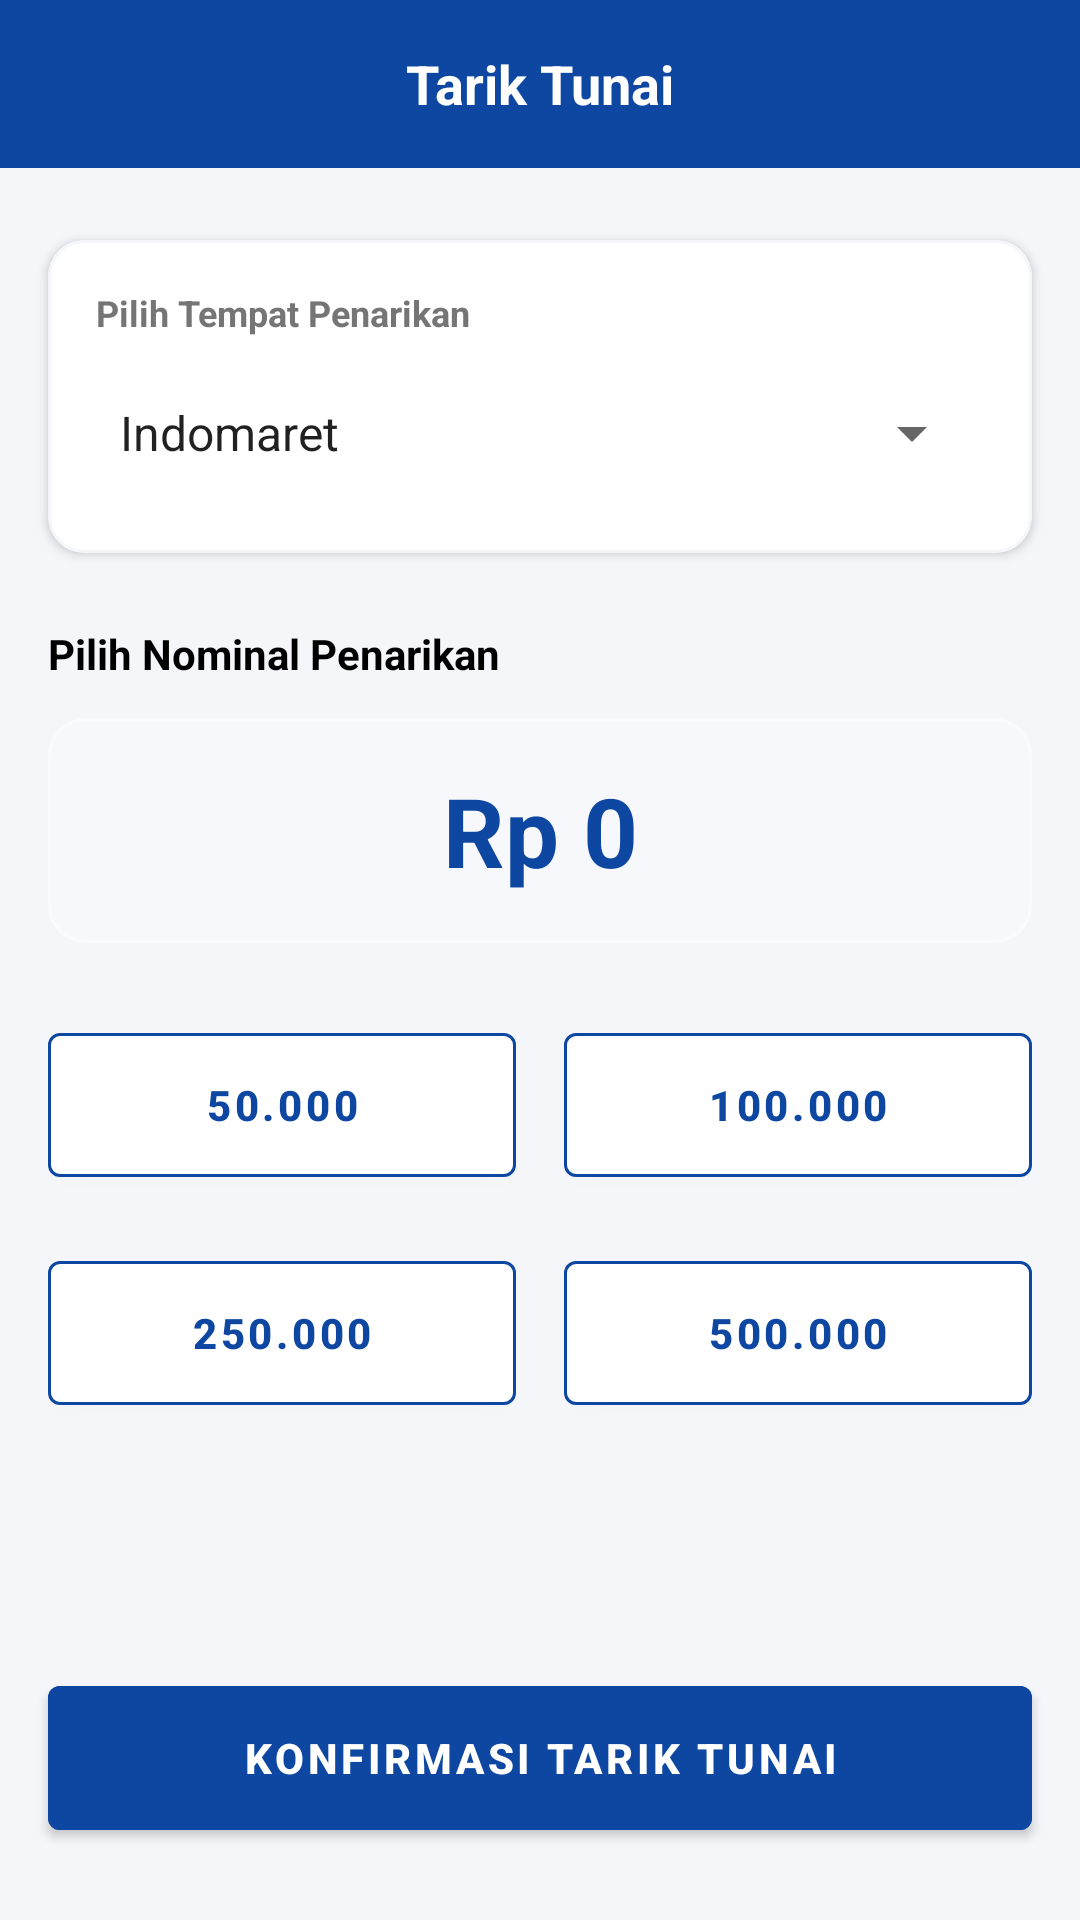

Layout XML and referenced resources for this Android screen:
<!-- AndroidManifest.xml: application theme Theme.Qash_FinalProject -->
<!-- res/layout/activity_withdraw.xml -->
<?xml version="1.0" encoding="utf-8"?>
<androidx.constraintlayout.widget.ConstraintLayout
    xmlns:android="http://schemas.android.com/apk/res/android"
    xmlns:app="http://schemas.android.com/apk/res-auto"
    android:layout_width="match_parent"
    android:layout_height="match_parent"
    android:background="@color/bg_app">

    <LinearLayout
        android:id="@+id/header"
        android:layout_width="match_parent"
        android:layout_height="56dp"
        android:background="@color/qash_primary"
        android:gravity="center_vertical"
        app:layout_constraintTop_toTopOf="parent">

        <ImageView
            android:id="@+id/btn_back"
            android:layout_width="24dp"
            android:layout_height="24dp"
            android:layout_marginStart="16dp"
            android:src="@drawable/ic_back"
            app:tint="@color/white" />
        <TextView
            android:layout_width="match_parent"
            android:layout_height="wrap_content"
            android:text="Tarik Tunai"
            android:textColor="@color/white"
            android:textSize="18sp"
            android:textStyle="bold"
            android:gravity="center"
            android:layout_marginEnd="40dp"/>
    </LinearLayout>

    <com.google.android.material.card.MaterialCardView
        android:id="@+id/card_merchant"
        android:layout_width="match_parent"
        android:layout_height="wrap_content"
        android:layout_marginHorizontal="16dp"
        android:layout_marginTop="24dp"
        app:cardCornerRadius="12dp"
        app:cardElevation="2dp"
        app:cardBackgroundColor="@color/white"
        app:strokeColor="@color/bg_app"
        app:strokeWidth="1dp"
        app:layout_constraintTop_toBottomOf="@id/header">

        <LinearLayout
            android:layout_width="match_parent"
            android:layout_height="wrap_content"
            android:orientation="vertical"
            android:padding="16dp">

            <TextView
                android:layout_width="wrap_content"
                android:layout_height="wrap_content"
                android:text="Pilih Tempat Penarikan"
                android:textSize="12sp"
                android:textStyle="bold"
                android:textColor="#757575"/>

            <androidx.appcompat.widget.AppCompatSpinner
                android:id="@+id/spinner_merchant"
                android:layout_width="match_parent"
                android:layout_height="48dp"
                android:layout_marginTop="8dp"
                android:entries="@array/withdraw_merchants"/>
        </LinearLayout>
    </com.google.android.material.card.MaterialCardView>

    <TextView
        android:id="@+id/lbl_nominal"
        android:layout_width="wrap_content"
        android:layout_height="wrap_content"
        android:layout_marginTop="24dp"
        android:layout_marginStart="16dp"
        android:text="Pilih Nominal Penarikan"
        android:textStyle="bold"
        android:textColor="@color/black"
        app:layout_constraintTop_toBottomOf="@id/card_merchant"
        app:layout_constraintStart_toStartOf="parent"/>

    <TextView
        android:id="@+id/tv_selected_amount"
        android:layout_width="match_parent"
        android:layout_height="wrap_content"
        android:layout_marginHorizontal="16dp"
        android:layout_marginTop="12dp"
        android:text="Rp 0"
        android:textSize="32sp"
        android:textStyle="bold"
        android:textColor="@color/qash_primary"
        android:gravity="center"
        android:background="@drawable/bg_menu_icon"
        android:padding="16dp"
        app:layout_constraintTop_toBottomOf="@id/lbl_nominal"/>

    <GridLayout
        android:id="@+id/grid_nominal"
        android:layout_width="match_parent"
        android:layout_height="wrap_content"
        android:layout_marginTop="16dp"
        android:layout_marginHorizontal="8dp"
        android:columnCount="2"
        android:alignmentMode="alignMargins"
        app:layout_constraintTop_toBottomOf="@id/tv_selected_amount">

        <Button
            android:id="@+id/btn_50k"
            android:layout_width="0dp"
            android:layout_height="60dp"
            android:layout_columnWeight="1"
            android:layout_margin="8dp"
            android:text="50.000"
            android:textColor="@color/qash_primary"
            android:textStyle="bold"
            android:backgroundTint="@color/white"
            app:strokeColor="@color/qash_primary"
            app:strokeWidth="1dp"/>

        <Button
            android:id="@+id/btn_100k"
            android:layout_width="0dp"
            android:layout_height="60dp"
            android:layout_columnWeight="1"
            android:layout_margin="8dp"
            android:text="100.000"
            android:textColor="@color/qash_primary"
            android:textStyle="bold"
            android:backgroundTint="@color/white"
            app:strokeColor="@color/qash_primary"
            app:strokeWidth="1dp"/>

        <Button
            android:id="@+id/btn_250k"
            android:layout_width="0dp"
            android:layout_height="60dp"
            android:layout_columnWeight="1"
            android:layout_margin="8dp"
            android:text="250.000"
            android:textColor="@color/qash_primary"
            android:textStyle="bold"
            android:backgroundTint="@color/white"
            app:strokeColor="@color/qash_primary"
            app:strokeWidth="1dp"/>

        <Button
            android:id="@+id/btn_500k"
            android:layout_width="0dp"
            android:layout_height="60dp"
            android:layout_columnWeight="1"
            android:layout_margin="8dp"
            android:text="500.000"
            android:textColor="@color/qash_primary"
            android:textStyle="bold"
            android:backgroundTint="@color/white"
            app:strokeColor="@color/qash_primary"
            app:strokeWidth="1dp"/>
    </GridLayout>

    <Button
        android:id="@+id/btn_confirm"
        android:layout_width="match_parent"
        android:layout_height="60dp"
        android:layout_marginHorizontal="16dp"
        android:layout_marginBottom="24dp"
        android:text="Konfirmasi Tarik Tunai"
        android:textStyle="bold"
        android:backgroundTint="@color/qash_primary"
        app:layout_constraintBottom_toBottomOf="parent"/>

</androidx.constraintlayout.widget.ConstraintLayout>
<!-- resources referenced by this layout -->
<resources>
  <string-array name="withdraw_merchants">
          <item>Indomaret</item>
          <item>Alfamart</item>
          <item>ATM BCA (Cardless)</item>
          <item>ATM BRI</item>
      </string-array>
  <color name="bg_app">#F5F6FA</color>
  <color name="black">#FF000000</color>
  <color name="qash_primary">#0D47A1</color>
  <color name="white">#FFFFFFFF</color>
  <!-- drawable bg_menu_icon (drawable) -->
  <?xml version="1.0" encoding="utf-8"?>
  <shape xmlns:android="http://schemas.android.com/apk/res/android"
      android:shape="rectangle">
      <solid android:color="#33FFFFFF" />
      <corners android:radius="12dp" />
      <stroke android:width="1dp"
          android:color="#80FFFFFF"/>
  </shape>
  <style name="Theme.Qash_FinalProject" parent="Theme.MaterialComponents.DayNight.NoActionBar">
          <item name="colorPrimary">@color/qash_primary</item>
          <item name="colorPrimaryVariant">@color/qash_primary</item>
          <item name="colorOnPrimary">@color/white</item>
          <item name="android:statusBarColor">@color/bg_app</item>
          <item name="android:windowLightStatusBar">true</item>
      </style>
</resources>
